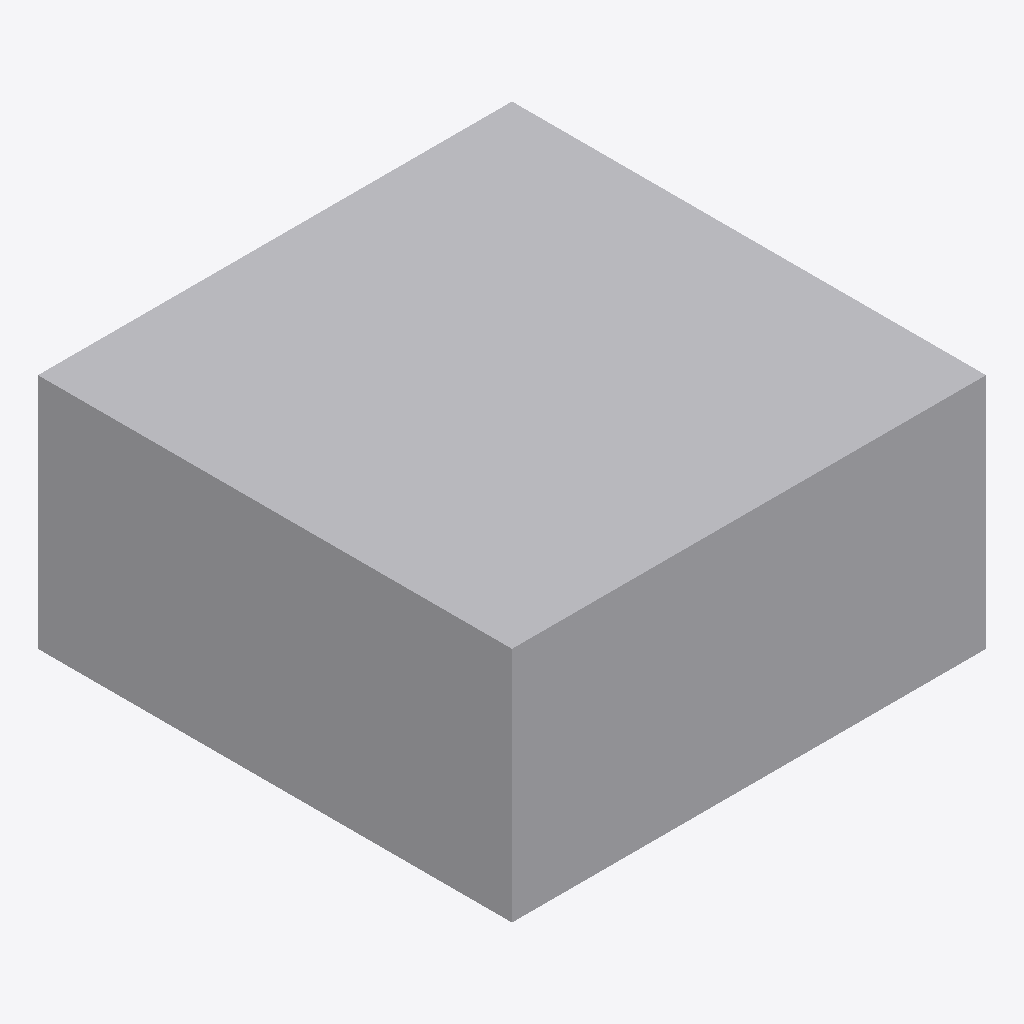
Isometric view of an IFC building model (IFC-SPF (STEP), schema IFC4, length unit millimetre), seen from the south-west, elements coloured by IFC class: 1 other element (light grey).
Extent 0.300 m × 0.300 m × 0.150 m (x, y, z). Storeys (1): Level1 at 0.00 m. Elements (1): 1 IfcAirTerminal.

HEADER;
FILE_DESCRIPTION(('CVC Model'),'2;1');
FILE_NAME('conforme_cvc.ifc','',(''),(),'','','');
FILE_SCHEMA(('IFC4'));
ENDSEC;
DATA;
#1=IFCPROJECT('3T70C$oGr4vOq8BIXOuntj',#2,'ProjCVC','Projet CVC',$,$,$,(#3),$);
#15=IFCSITE('1QBaKkj_z6OeXfIyUbjpcW',#2,'Site','Site Principal',$,#13,$,$,.ELEMENT.,$,$,$,$,$);
#17=IFCBUILDING('1dYCBl7uP3au3AigbcqSyp',#2,'Building','Immeuble',$,#16,$,$,.ELEMENT.,$,$,$);
#19=IFCBUILDINGSTOREY('1E9SDbpvnFtQ2Pxc$v4byj',#2,'Level1','Rez-de-chaussee',$,#18,$,$,.ELEMENT.,0.0);
#72=IFCAIRTERMINAL('2uEa2Bh8bFKRU5qz8AptxE',#2,'CTA-01','Diffuseur d''air salle 101',$,#62,#71,$,$);
ENDSEC;
